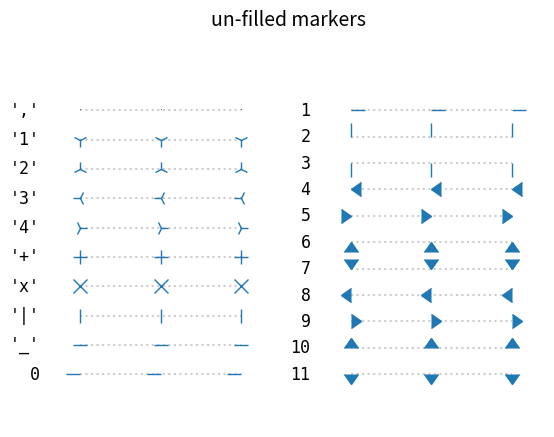
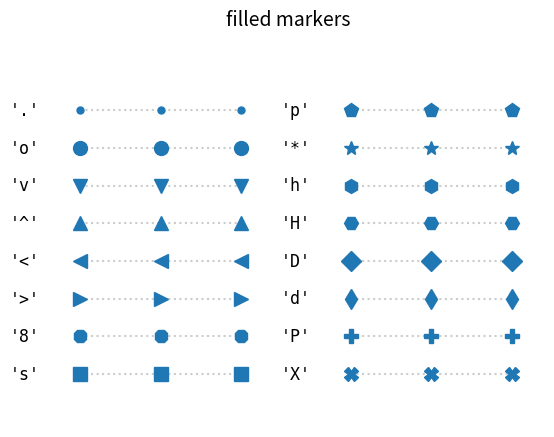
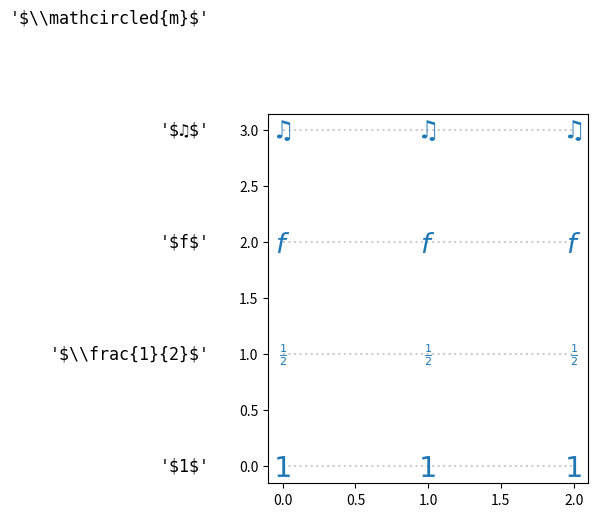

Source code (Python) for these figures, in order: (Note: this script raises an exception after producing the figures.)
%matplotlib inline

import numpy as np
import matplotlib.pyplot as plt
from matplotlib.lines import Line2D


points = np.ones(3)  # Draw 3 points for each line
text_style = dict(horizontalalignment='right', verticalalignment='center',
                  fontsize=12, fontdict={'family': 'monospace'})
marker_style = dict(linestyle=':', color='0.8', markersize=10,
                    mfc="C0", mec="C0")


def format_axes(ax):
    ax.margins(0.2)
    ax.set_axis_off()
    ax.invert_yaxis()


def split_list(a_list):
    i_half = len(a_list) // 2
    return (a_list[:i_half], a_list[i_half:])

fig, axes = plt.subplots(ncols=2)
fig.suptitle('un-filled markers', fontsize=14)

# Filter out filled markers and marker settings that do nothing.
unfilled_markers = [m for m, func in Line2D.markers.items()
                    if func != 'nothing' and m not in Line2D.filled_markers]

for ax, markers in zip(axes, split_list(unfilled_markers)):
    for y, marker in enumerate(markers):
        ax.text(-0.5, y, repr(marker), **text_style)
        ax.plot(y * points, marker=marker, **marker_style)
    format_axes(ax)

plt.show()

fig, axes = plt.subplots(ncols=2)
for ax, markers in zip(axes, split_list(Line2D.filled_markers)):
    for y, marker in enumerate(markers):
        ax.text(-0.5, y, repr(marker), **text_style)
        ax.plot(y * points, marker=marker, **marker_style)
    format_axes(ax)
fig.suptitle('filled markers', fontsize=14)

plt.show()

fig, ax = plt.subplots()
fig.subplots_adjust(left=0.4)

marker_style.update(mec="None", markersize=15)
markers = ["$1$", r"$\frac{1}{2}$", "$f$", "$\u266B$",
           r"$\mathcircled{m}$"]


for y, marker in enumerate(markers):
    # Escape dollars so that the text is written "as is", not as mathtext.
    ax.text(-0.5, y, repr(marker).replace("$", r"\$"), **text_style)
    ax.plot(y * points, marker=marker, **marker_style)
format_axes(ax)
fig.suptitle('mathtext markers', fontsize=14)

plt.show()